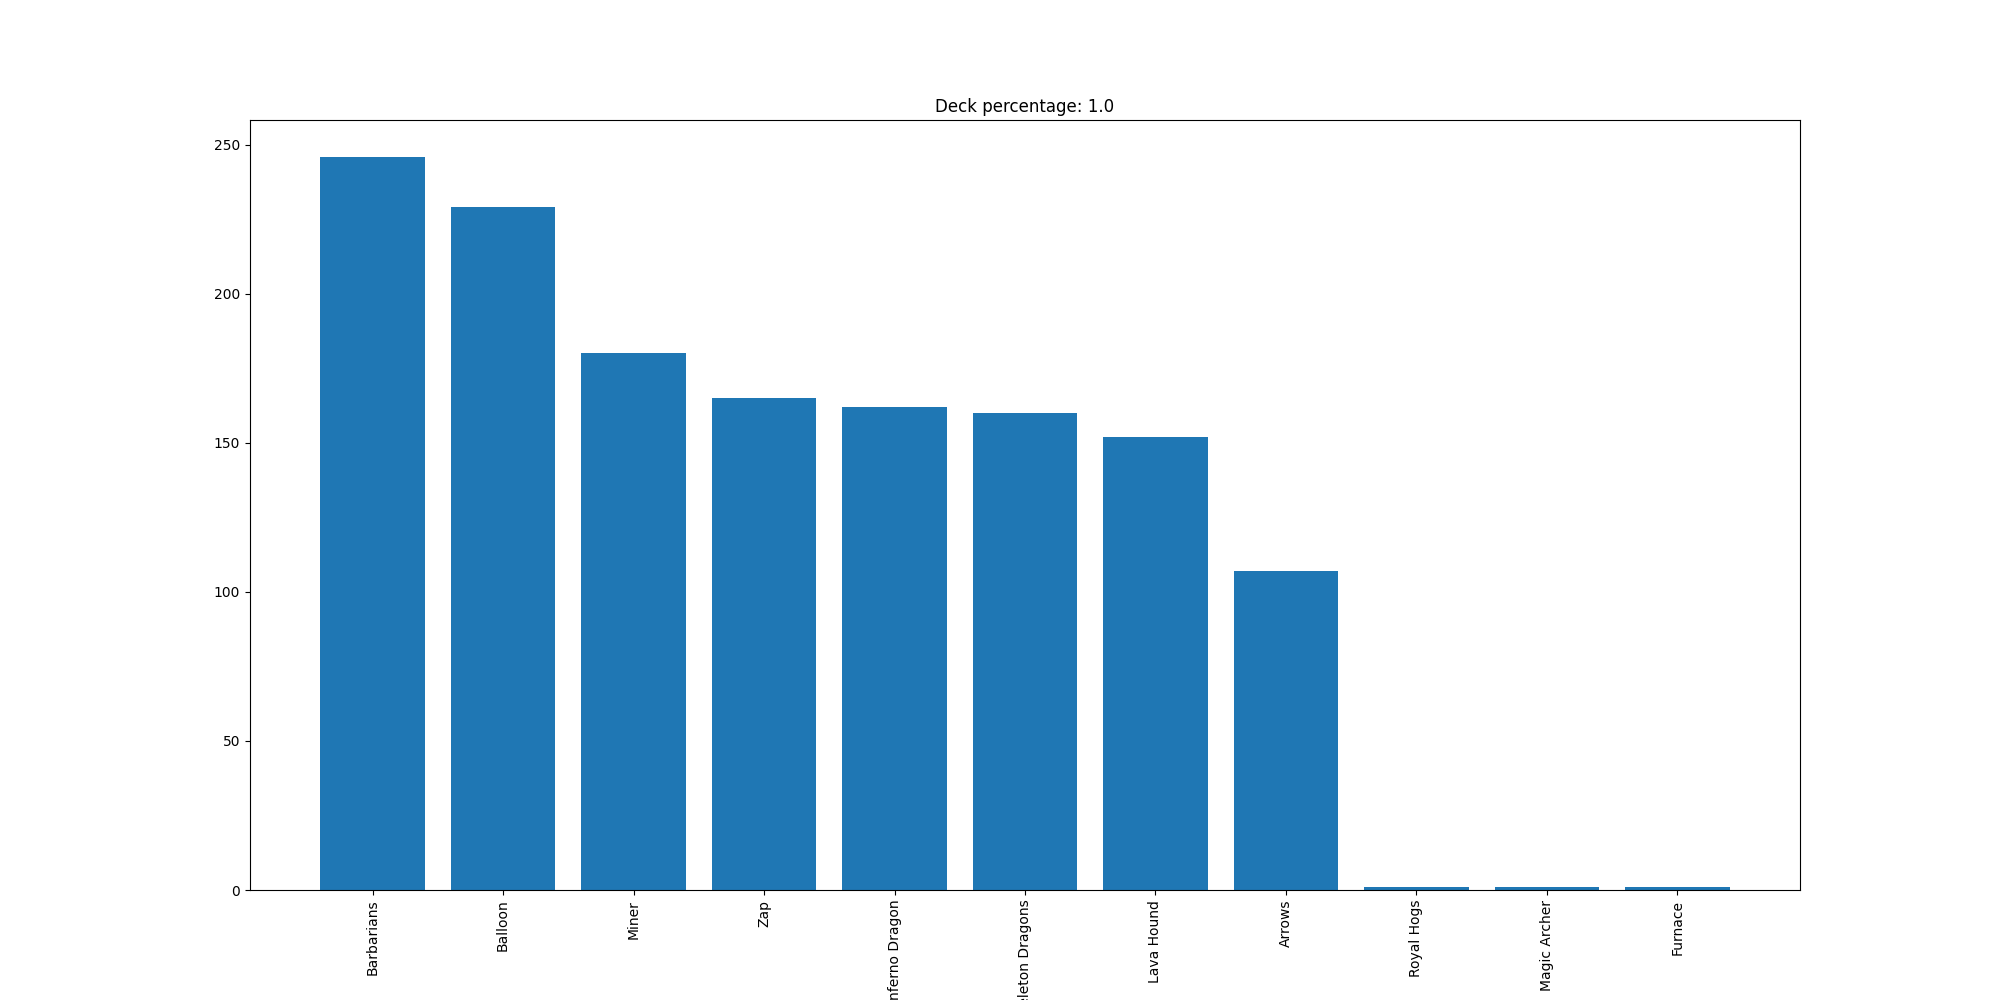

Source data for this figure (header and first rows):
Barbarians, 246
Balloon, 229
Miner, 180
Zap, 165
Inferno Dragon, 162
Skeleton Dragons, 160
Lava Hound, 152
Arrows, 107
Royal Hogs, 1
Magic Archer, 1
Furnace, 1
